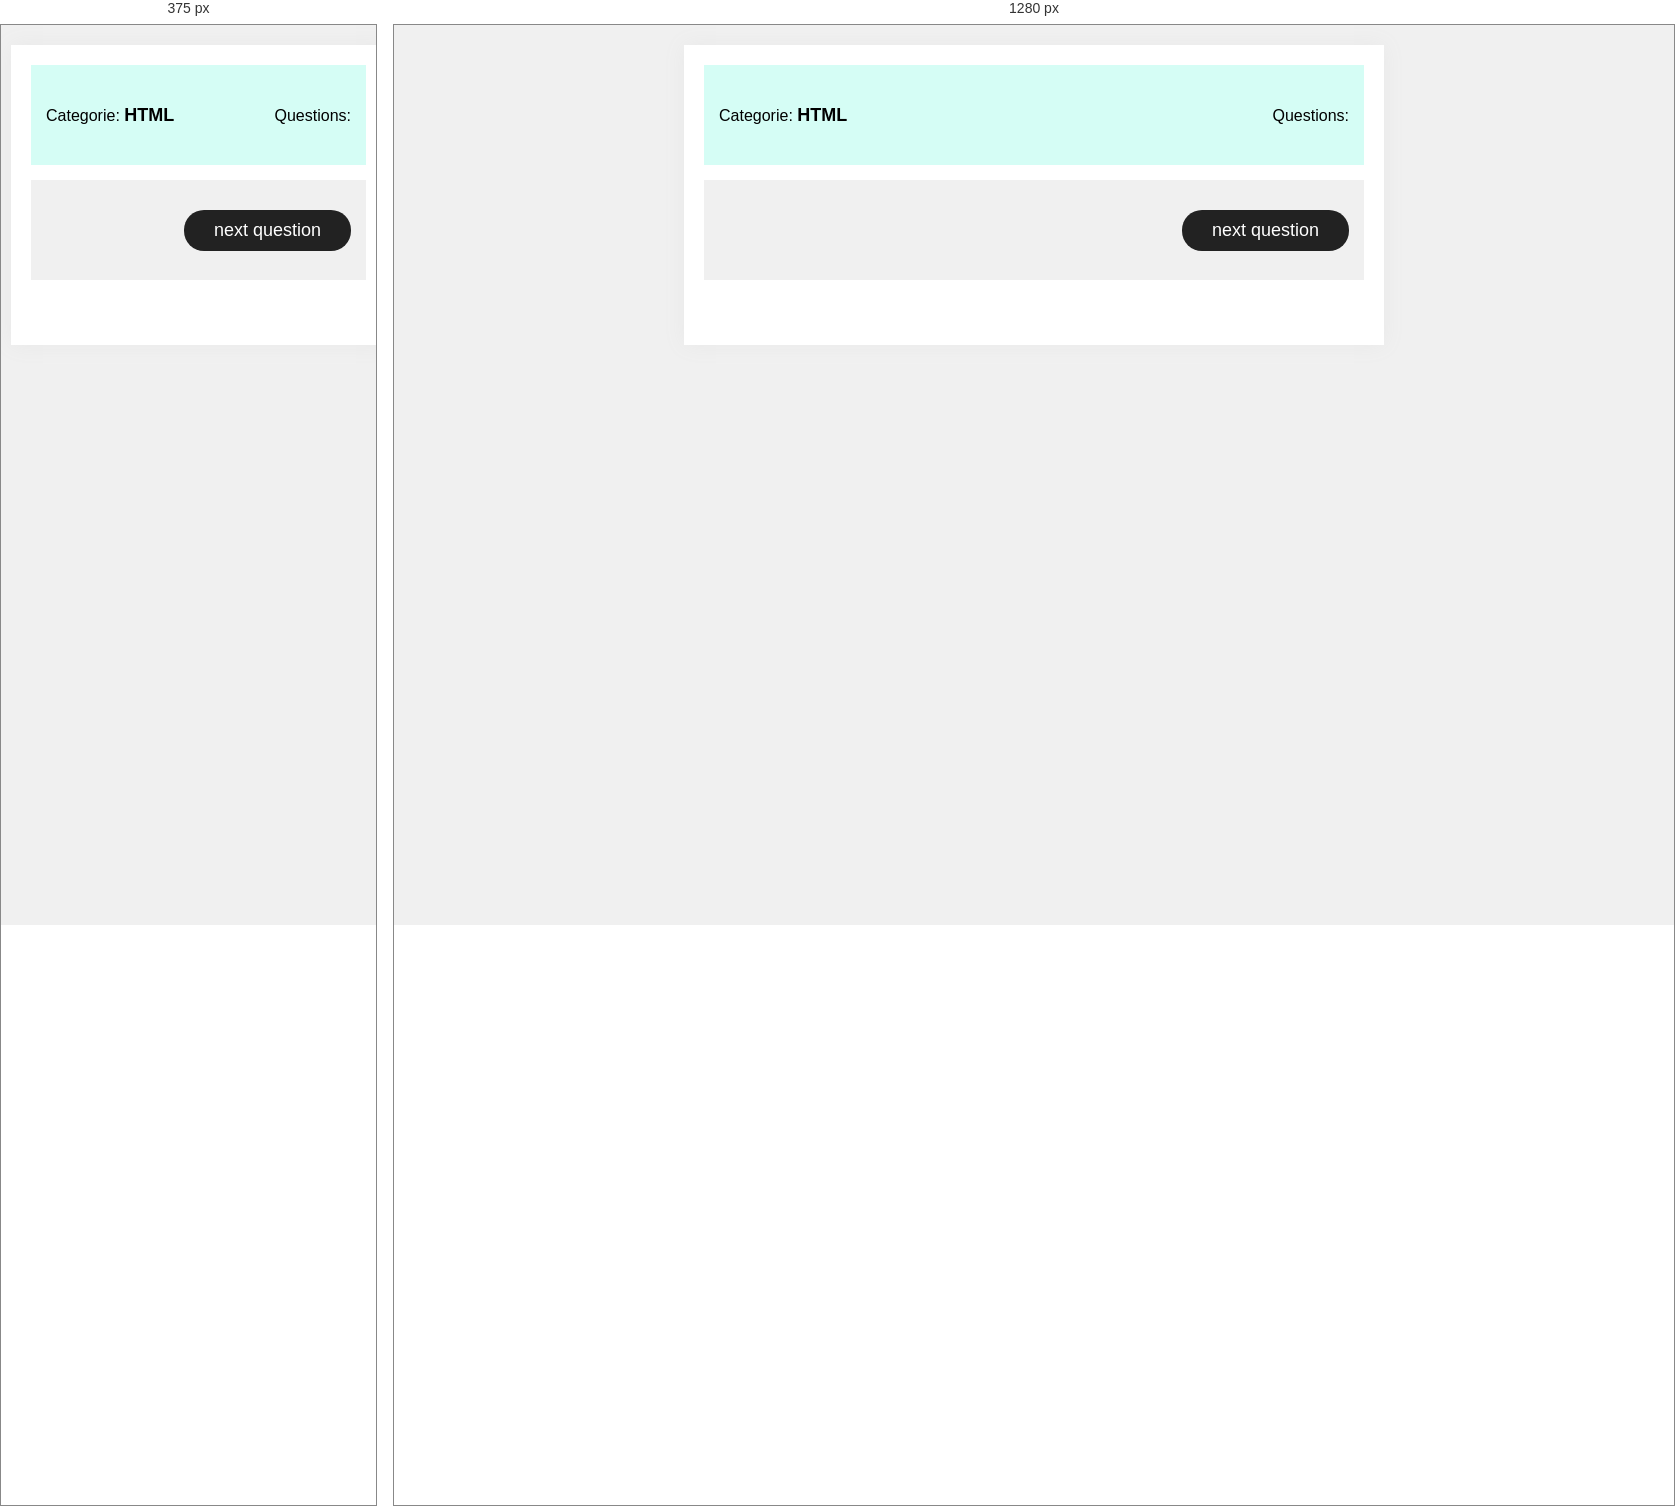
Rendered at 375 px and 1280 px, left to right.

<!-- file: index.html -->
<!DOCTYPE html>
<html lang="en" dir="ltr">
  <head>
    <meta charset="utf-8">
    <title>Quize Application</title>
    <link rel="stylesheet" href="style.css">
    <link href="https://fonts.googleapis.com/css2?family=Montserrat:wght@300;400;500&display=swap" rel="stylesheet">
  </head>
  <body>
    <!--<h1>Quize Game</h1>-->
    <section class="game-container">
      <div class="game-info">
        <div class="categorie">
          Categorie: <span>HTML</span>
        </div>
        <div class="count">
          Questions: <span></span>
        </div>
      </div>
      <h2 class="result">You Got <span></span> answers From The Quize</h2>
      <p class="bad">"Bad result"</p>
      <p class="good">"Good !!"</p>
      <p class="perfect">"Perfect"</p>
      <img class="refresh" src="refresh.png" alt="">
      <div class="question-container">

      </div>

      <div class="game-param">
        <div class="counter">
          <img src="timer.png" alt="">
          <p class="time"><p>
        </div>
        <button class="submit-btn">next question</button>
      </div>
      <div class="pagination">
      </div>
    </section>
    <audio class="audio" src="lose.mp3">

    </audio>
    <script src="app.js"></script>
  </body>
</html>


/* @media block from style.css */
@media (max-width: 768px) {
  .game-container{
    width: 100%;
    padding: 20px;
    background-color: white;
    box-shadow: 0px 0px 20px #e8e8e8;
    margin: 20px 10px;
  }
}